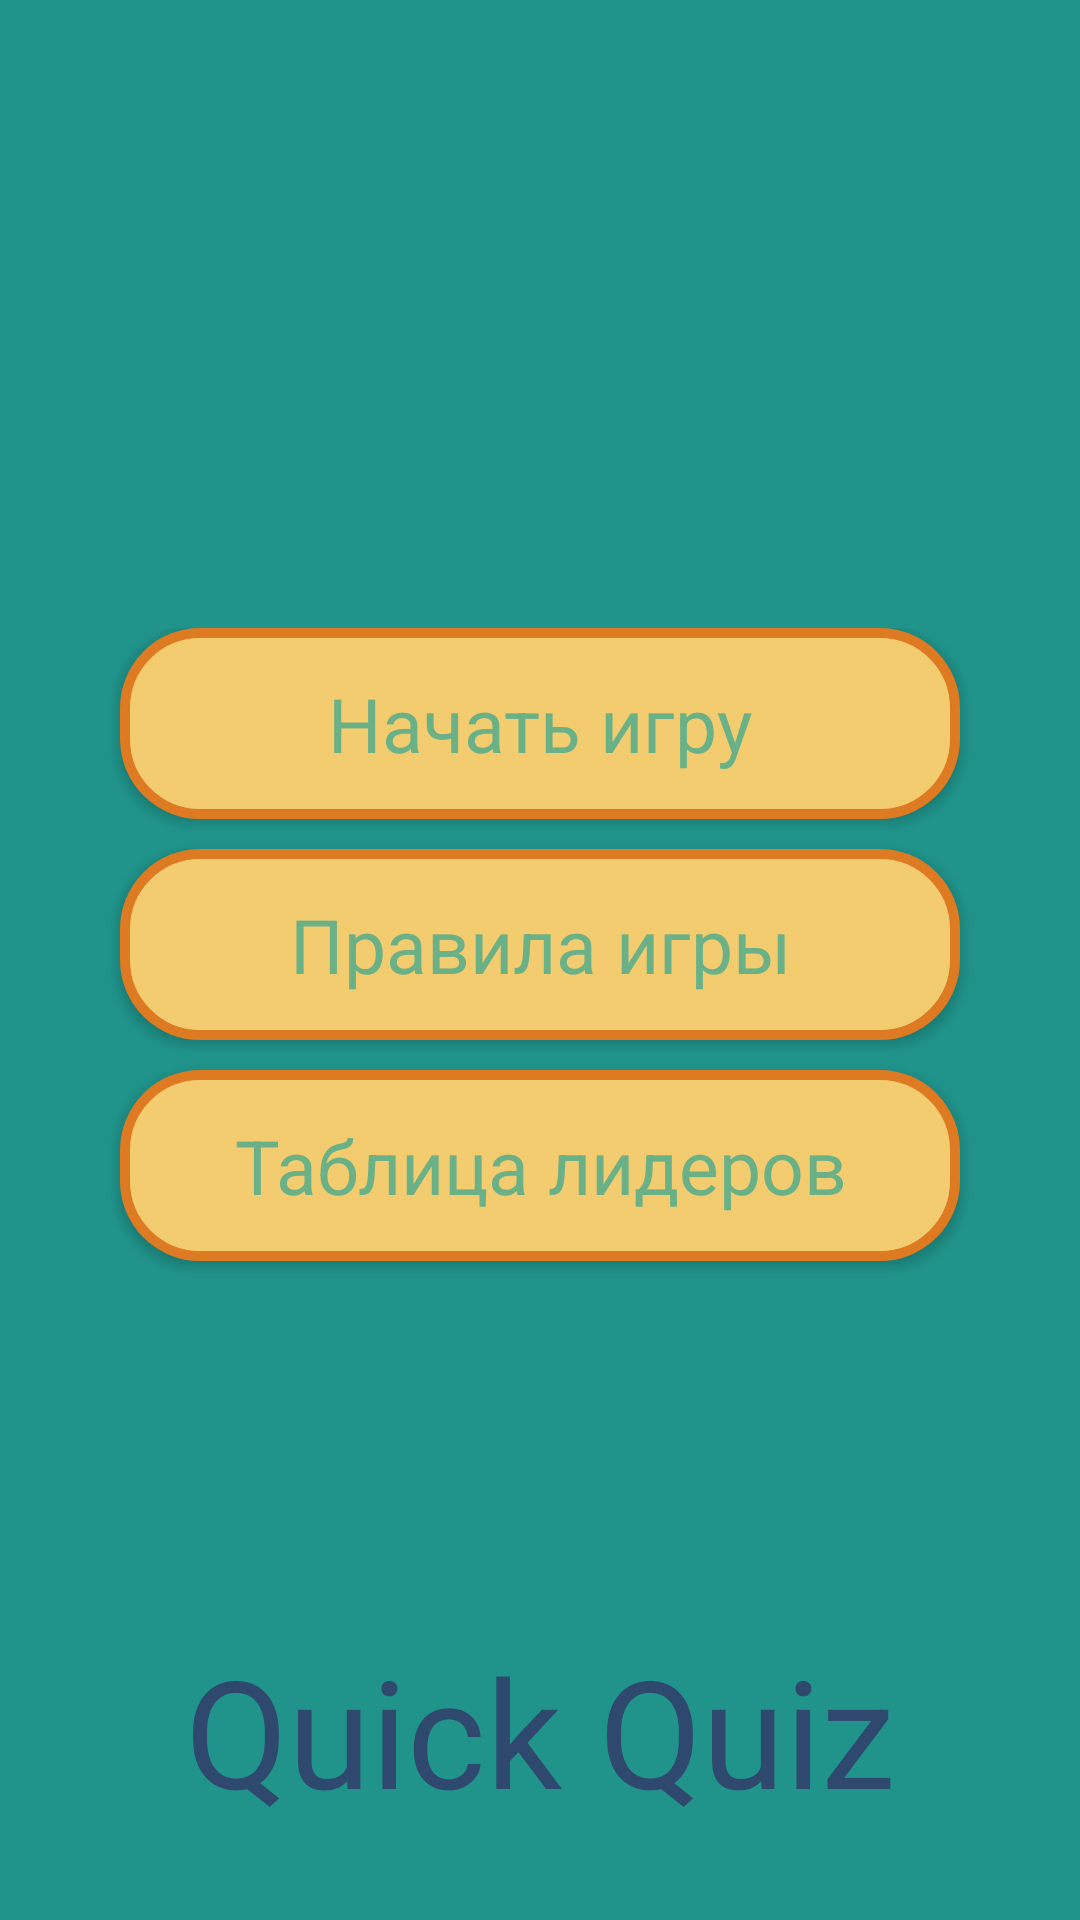

Write the Android layout XML for this screen, with the resource values it uses.
<!-- AndroidManifest.xml: application theme Theme.ThemeAppCustom -->
<!-- res/layout/activity_main.xml -->
<?xml version="1.0" encoding="utf-8"?>
<FrameLayout
    xmlns:android="http://schemas.android.com/apk/res/android"
    xmlns:tools="http://schemas.android.com/tools"
    android:id="@+id/FragmentMainMenu"
    android:layout_width="match_parent"
    android:layout_height="match_parent"
    android:orientation="vertical"
    android:background="@color/color_sosna"
    tools:context=".MainActivity">


    <LinearLayout
        android:layout_gravity="center"
        android:layout_width="match_parent"
        android:layout_height="wrap_content"
        android:orientation="vertical"
        >

        <Button
            android:id="@+id/idButtonStart"
            style="@style/styleButtons"
            android:onClick="onButtonStartClick"
            android:text="@string/StringMainMenuStartButton"

            />
        <Button
            android:id="@+id/idButtonRules"
            style="@style/styleButtons"
            android:onClick="onButtonRulesClick"
            android:text="@string/StringMainMenuRulesButton"
            />
        <Button
            android:id="@+id/idButtonLeaders"
            style="@style/styleButtons"
            android:onClick="onButtonLeadersClick"
            android:text="@string/StringMainMenuLeaderBoardButton"
            />

    </LinearLayout>

    <LinearLayout
        android:layout_gravity="bottom"
        android:layout_width="match_parent"
        android:layout_height="wrap_content"
        >
        <TextView
            android:layout_width="match_parent"
            android:layout_height="match_parent"
            android:gravity="center|bottom"
            android:layout_marginBottom="30dp"
            android:text="@string/StringAppName"
            android:textSize="50sp"
            android:textColor="@color/color_sees_deep"
            >
        </TextView>

    </LinearLayout>

</FrameLayout>
<!-- resources referenced by this layout -->
<resources>
  <color name="color_sees_deep">#2F496E</color>
  <color name="color_sosna">#20948B</color>
  <string name="StringAppName">Quick Quiz</string>
  <string name="StringMainMenuLeaderBoardButton">Таблица лидеров</string>
  <string name="StringMainMenuRulesButton">Правила игры</string>
  <string name="StringMainMenuStartButton">\u0020\u0020Начать игру\u0020\u0020</string>
  <style name="styleButtons" parent="@style/Theme.ThemeAppCustom">
          <item name="android:background">@drawable/shape_menu_button</item>
          <item name="android:layout_width">match_parent</item>
          <item name="android:layout_height">match_parent</item>
          <item name="android:orientation">vertical</item>
          <item name="android:layout_marginRight">40dp</item>
          <item name="android:layout_marginLeft">40dp</item>
          <item name="android:layout_marginBottom">10dp</item>
          <item name="android:padding">15dp</item>
          <item name="android:textSize">25sp</item>
          <item name="android:textColor">@color/color_laguna</item>
  
      </style>
  <style name="Theme.ThemeAppCustom" parent="Theme.AppCompat.DayNight">
          
          <item name="colorPrimary">@color/color_sees_deep</item>
          <item name="colorPrimaryVariant">@color/color_sosna</item>
          <item name="colorOnPrimary">@color/color_coral</item>
          
          <item name="colorSecondary">@color/color_my_orange</item>
          <item name="colorSecondaryVariant">@color/color_sand</item>
          <item name="colorOnSecondary">@color/color_laguna</item>
          
          <item name="android:statusBarColor" tools:targetApi="l">?attr/colorOnPrimary</item>
          
      </style>
  <!-- drawable shape_menu_button (drawable) -->
  <?xml version="1.0" encoding="utf-8"?>
  <shape xmlns:android="http://schemas.android.com/apk/res/android">
      android:shape="rectangle">
      <gradient android:startColor="@color/color_sand"
          android:endColor="@color/color_sand"
          android:angle="270" />
      <corners android:radius="25dp" />
      <stroke android:width="10px" android:color="@color/color_my_orange" />
  
  </shape>
  <color name="color_laguna">#6AB187</color>
  <color name="color_coral">#000000</color>
  <color name="color_my_orange">#DE7A22</color>
  <color name="color_sand">#F4CC70</color>
</resources>
